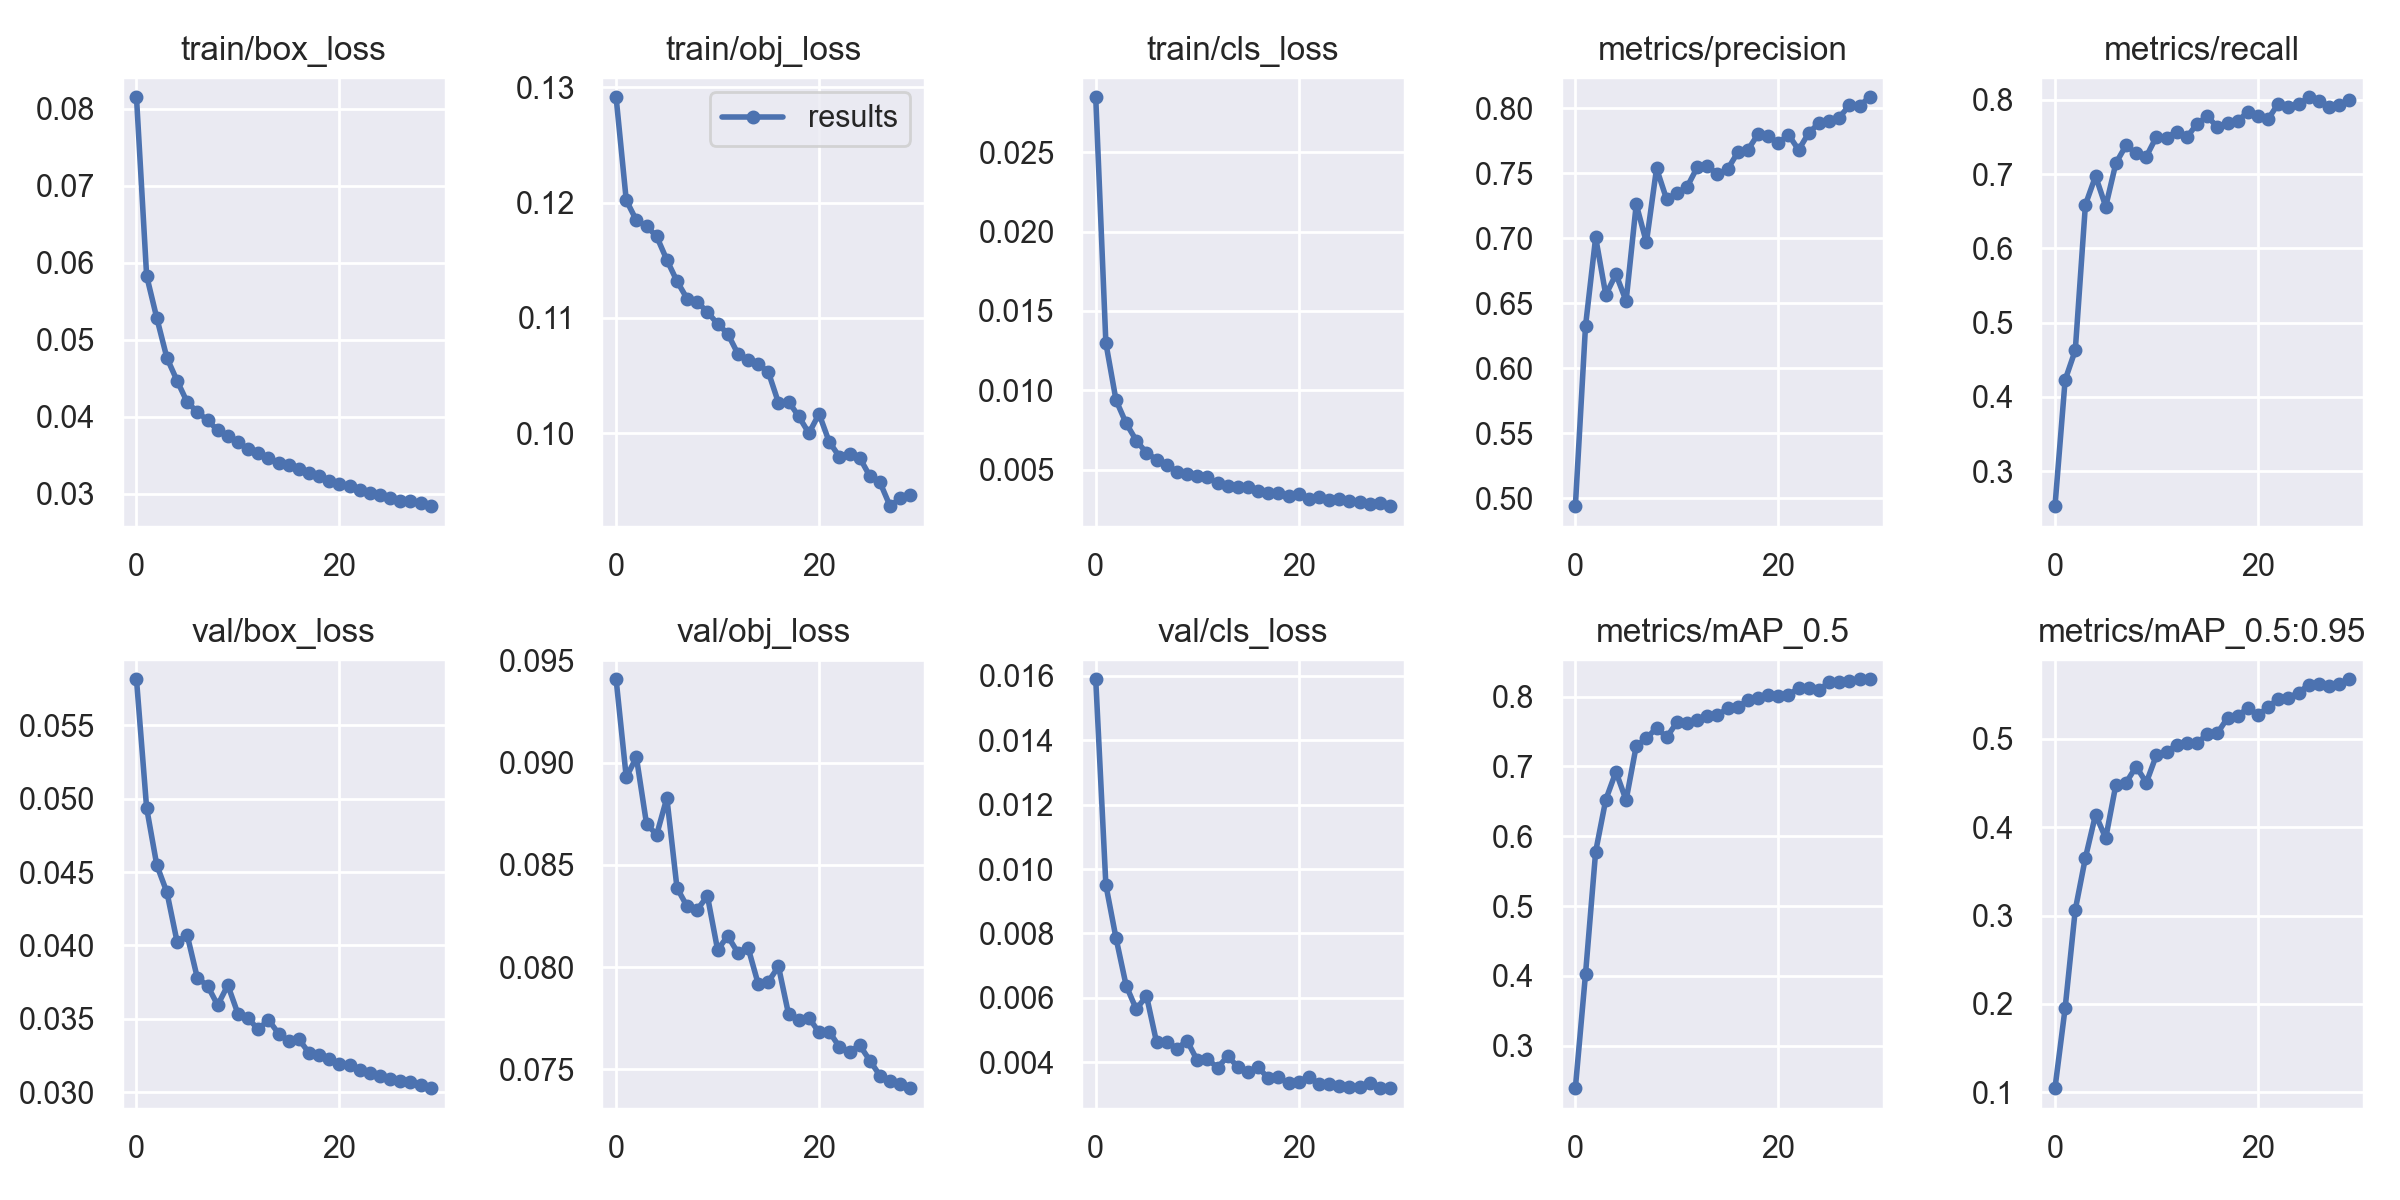

Values plotted in this chart, from the file beside it:
epoch, train/box_loss, train/obj_loss, train/cls_loss, metrics/precision, metrics/recall, metrics/mAP_0.5, metrics/mAP_0.5:0.95, val/box_loss, val/obj_loss, val/cls_loss, x/lr0, x/lr1, x/lr2
0, 0.08151, 0.1291, 0.02847, 0.4938, 0.2529, 0.239, 0.1046, 0.05815, 0.09407, 0.0159, 0.07003, 0.003331, 0.003331
1, 0.05833, 0.1202, 0.01297, 0.6324, 0.4228, 0.4024, 0.1952, 0.04938, 0.08928, 0.009502, 0.03981, 0.006444, 0.006444
2, 0.05286, 0.1185, 0.009376, 0.7007, 0.4628, 0.5778, 0.3065, 0.04548, 0.09026, 0.007852, 0.009366, 0.009337, 0.009337
3, 0.04766, 0.118, 0.007913, 0.6565, 0.6588, 0.6524, 0.3654, 0.04362, 0.087, 0.006373, 0.00901, 0.00901, 0.00901
4, 0.04471, 0.1171, 0.00683, 0.6724, 0.6973, 0.6923, 0.4143, 0.04025, 0.08647, 0.005638, 0.00901, 0.00901, 0.00901
5, 0.04191, 0.115, 0.006054, 0.6517, 0.6563, 0.6516, 0.3877, 0.0407, 0.08827, 0.006061, 0.00868, 0.00868, 0.00868
6, 0.04065, 0.1132, 0.005632, 0.7262, 0.7146, 0.7295, 0.448, 0.03777, 0.08387, 0.004608, 0.00835, 0.00835, 0.00835
7, 0.03957, 0.1117, 0.005274, 0.6969, 0.7387, 0.74, 0.4503, 0.03726, 0.08296, 0.004629, 0.00802, 0.00802, 0.00802
8, 0.03829, 0.1114, 0.00488, 0.7538, 0.7277, 0.7553, 0.4686, 0.03592, 0.08281, 0.004418, 0.00769, 0.00769, 0.00769
9, 0.03753, 0.1105, 0.004712, 0.7299, 0.7236, 0.7418, 0.4504, 0.03729, 0.08347, 0.004662, 0.00736, 0.00736, 0.00736
10, 0.03669, 0.1095, 0.004594, 0.7349, 0.7504, 0.763, 0.4818, 0.03533, 0.08085, 0.004055, 0.00703, 0.00703, 0.00703
11, 0.03583, 0.1086, 0.004521, 0.7394, 0.7491, 0.7626, 0.4849, 0.03502, 0.08151, 0.004103, 0.0067, 0.0067, 0.0067
12, 0.03531, 0.1069, 0.004139, 0.7546, 0.7573, 0.7669, 0.4936, 0.03427, 0.0807, 0.003822, 0.00637, 0.00637, 0.00637
13, 0.03471, 0.1063, 0.003983, 0.7556, 0.7496, 0.7728, 0.4957, 0.03493, 0.08095, 0.004179, 0.00604, 0.00604, 0.00604
14, 0.03406, 0.106, 0.003882, 0.7495, 0.7677, 0.773, 0.4949, 0.03399, 0.07918, 0.003856, 0.00571, 0.00571, 0.00571
15, 0.03377, 0.1053, 0.003873, 0.7531, 0.7777, 0.7835, 0.5056, 0.03348, 0.07928, 0.003675, 0.00538, 0.00538, 0.00538
16, 0.03327, 0.1026, 0.003634, 0.7661, 0.7635, 0.7856, 0.5064, 0.03361, 0.08003, 0.003841, 0.00505, 0.00505, 0.00505
17, 0.03267, 0.1027, 0.003522, 0.7681, 0.7681, 0.7946, 0.5237, 0.03267, 0.07768, 0.003497, 0.00472, 0.00472, 0.00472
18, 0.03231, 0.1014, 0.003518, 0.7802, 0.7716, 0.7978, 0.5259, 0.03256, 0.07743, 0.003527, 0.00439, 0.00439, 0.00439
19, 0.03167, 0.09999, 0.003365, 0.7786, 0.7833, 0.8027, 0.5349, 0.03225, 0.07752, 0.003336, 0.00406, 0.00406, 0.00406
20, 0.0313, 0.1017, 0.003467, 0.7734, 0.7783, 0.8009, 0.5268, 0.03193, 0.0768, 0.003383, 0.00373, 0.00373, 0.00373
21, 0.03097, 0.09924, 0.003171, 0.7798, 0.7739, 0.8024, 0.536, 0.03187, 0.07684, 0.003547, 0.0034, 0.0034, 0.0034
22, 0.03056, 0.09796, 0.00326, 0.7681, 0.7948, 0.8121, 0.5454, 0.03151, 0.0761, 0.003317, 0.00307, 0.00307, 0.00307
23, 0.03016, 0.09821, 0.003068, 0.7812, 0.7909, 0.8125, 0.5468, 0.03128, 0.07585, 0.003306, 0.00274, 0.00274, 0.00274
24, 0.0299, 0.09787, 0.003155, 0.7886, 0.7938, 0.8098, 0.552, 0.03113, 0.07618, 0.003265, 0.00241, 0.00241, 0.00241
25, 0.02942, 0.09627, 0.003028, 0.7905, 0.8034, 0.8203, 0.5615, 0.03091, 0.07543, 0.003217, 0.00208, 0.00208, 0.00208
26, 0.02915, 0.09573, 0.002988, 0.7929, 0.799, 0.8203, 0.5618, 0.03074, 0.07469, 0.003227, 0.00175, 0.00175, 0.00175
27, 0.02903, 0.09366, 0.002833, 0.8024, 0.7905, 0.8231, 0.5593, 0.0307, 0.07444, 0.003336, 0.00142, 0.00142, 0.00142
28, 0.02889, 0.09436, 0.002871, 0.8022, 0.7929, 0.8246, 0.5616, 0.0305, 0.07429, 0.00319, 0.00109, 0.00109, 0.00109
29, 0.02841, 0.09464, 0.002695, 0.8086, 0.7996, 0.8249, 0.5675, 0.03027, 0.07408, 0.003188, 0.00076, 0.00076, 0.00076
